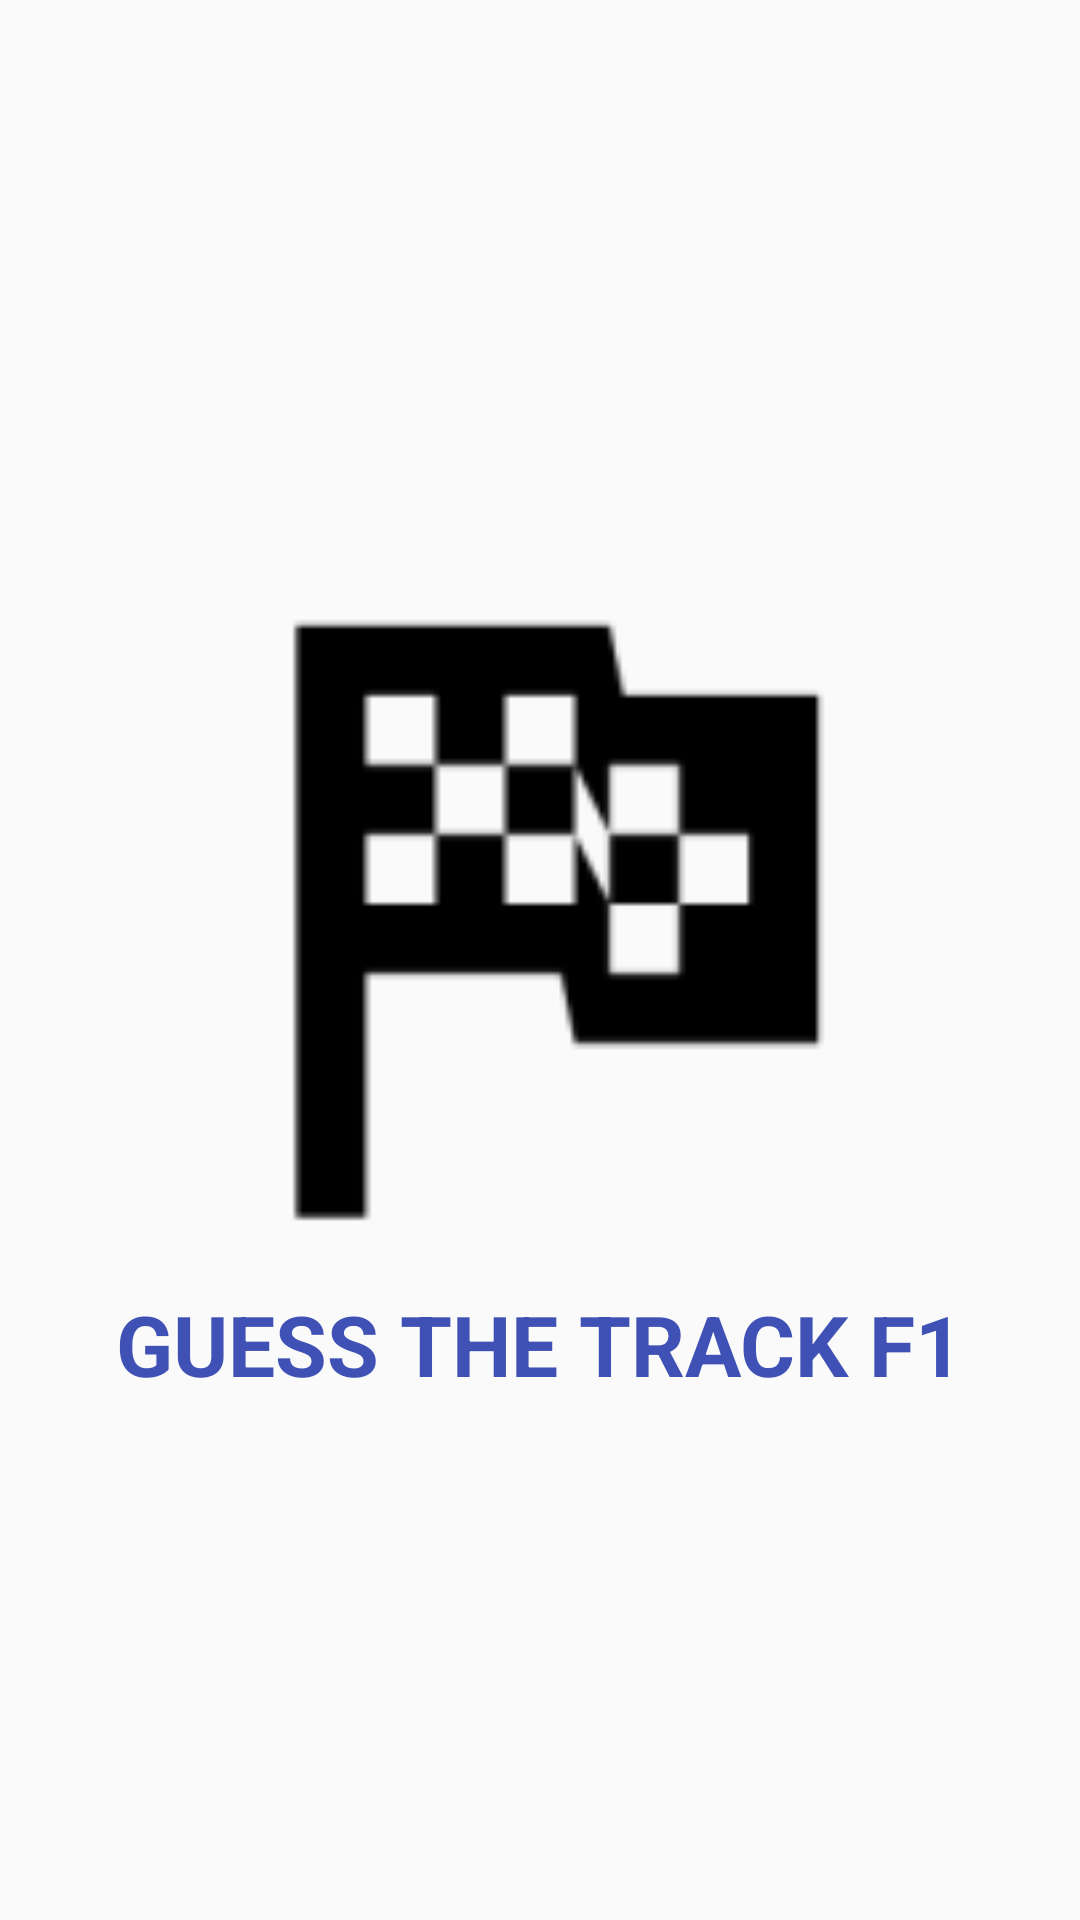

The Android layout XML behind this screen, and the referenced resources:
<!-- AndroidManifest.xml: application theme AppTheme -->
<!-- res/layout/activity_splash.xml -->
<?xml version="1.0" encoding="utf-8"?>
<LinearLayout xmlns:android="http://schemas.android.com/apk/res/android"
    android:layout_width="match_parent"
    android:layout_height="match_parent"
    android:gravity="center"
    android:orientation="vertical">

    <ImageView
        android:id="@+id/splash_icon"
        android:layout_width="256dp"
        android:layout_height="256dp"
        android:contentDescription="Splash Icon"
        android:src="@mipmap/ic_flag" />

    <TextView
        android:id="@+id/splash_title"
        android:layout_width="wrap_content"
        android:layout_height="wrap_content"
        android:text="@string/app_name"
        android:textAllCaps="true"
        android:textColor="@color/colorPrimary"
        android:textSize="28sp"
        android:textStyle="bold" />

</LinearLayout>
<!-- resources referenced by this layout -->
<resources>
  <color name="colorPrimary">#3F51B5</color>
  <!-- mipmap ic_flag: png bitmap (mipmap-hdpi, 486 bytes) -->
  <string name="app_name">Guess The Track F1</string>
  <style name="AppTheme" parent="Base.Theme.AppCompat.Light.DarkActionBar">
          
          <item name="colorPrimary">@color/colorPrimary</item>
          <item name="colorPrimaryDark">@color/colorPrimaryDark</item>
          <item name="colorAccent">@color/colorAccent</item>
      </style>
  <color name="colorPrimaryDark">#303F9F</color>
  <color name="colorAccent">#FF4081</color>
</resources>
